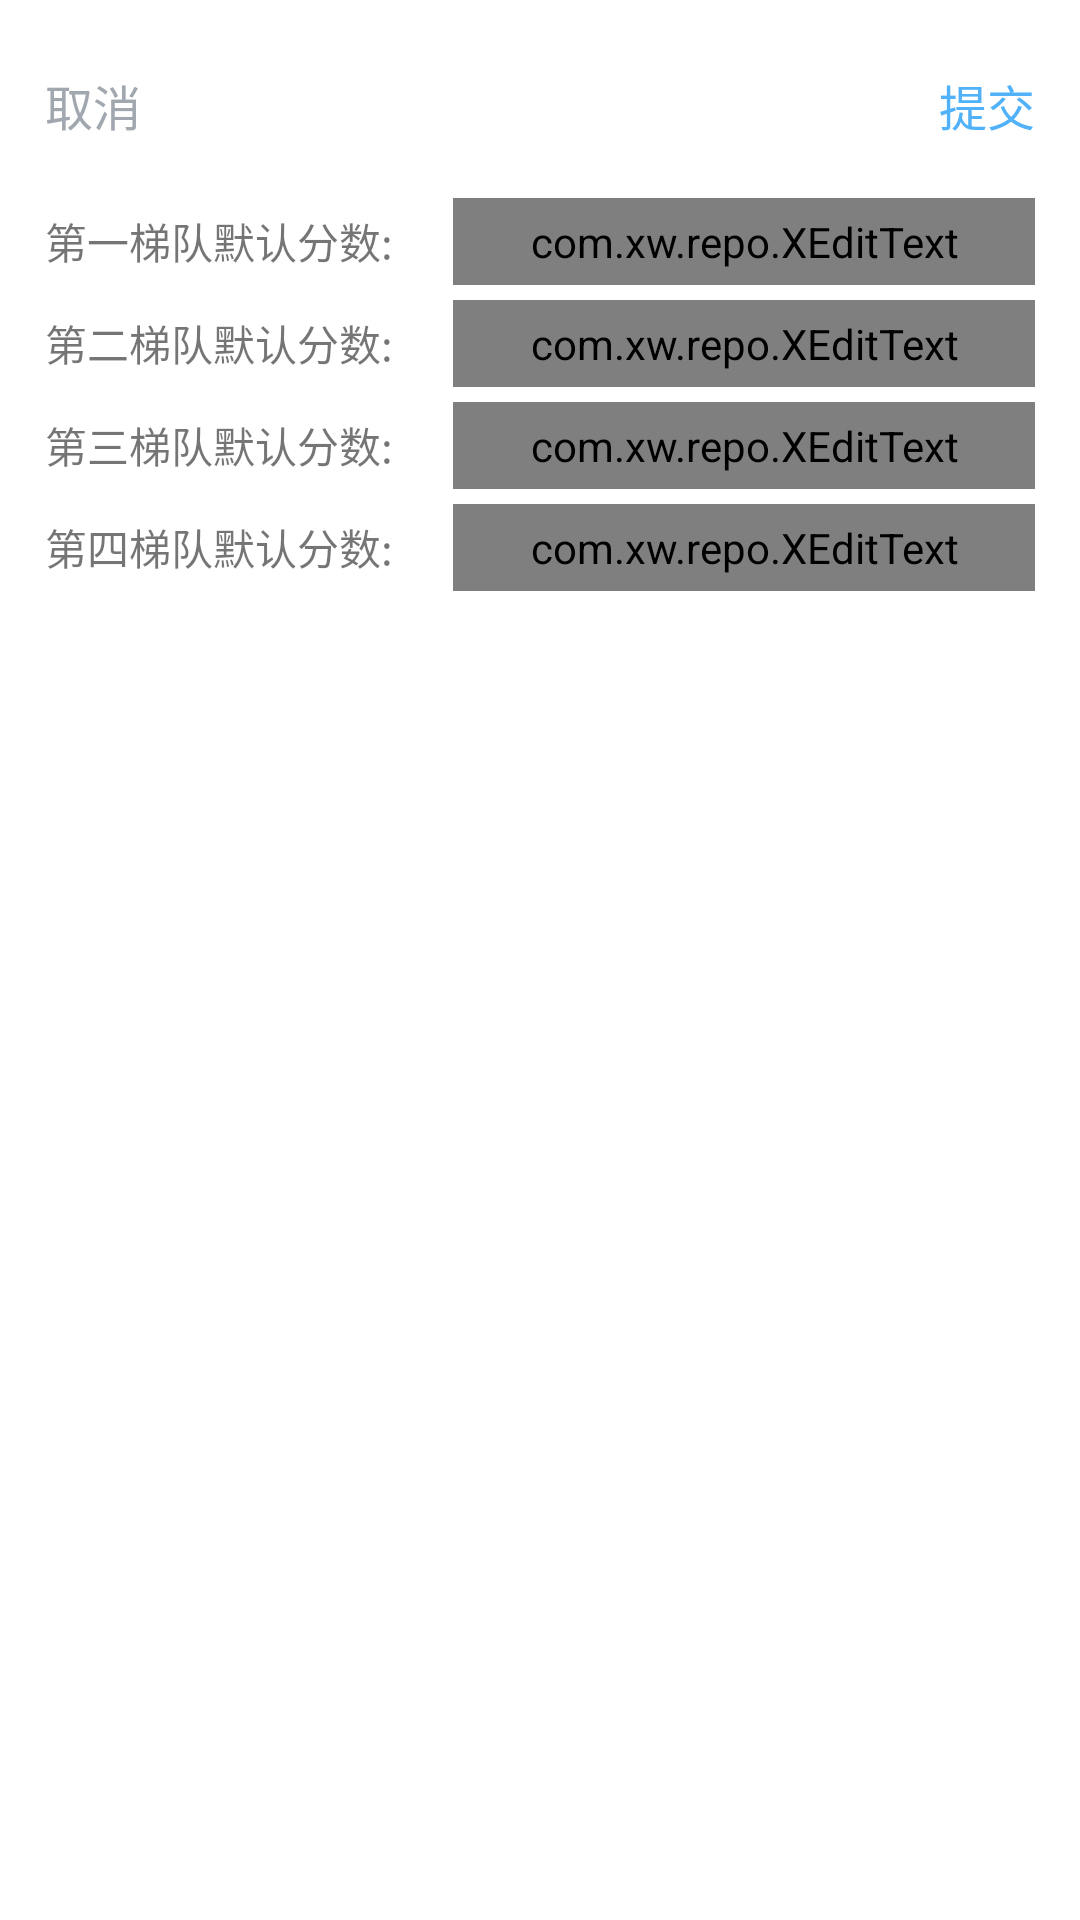

This screen was rendered from an Android layout file. Write that file and the resources it references.
<!-- AndroidManifest.xml: application theme AppTheme -->
<!-- res/layout/lay_edit2_dialog.xml -->
<?xml version="1.0" encoding="utf-8"?>
<LinearLayout xmlns:android="http://schemas.android.com/apk/res/android"
    android:layout_width="match_parent"
    android:layout_height="match_parent"
    android:background="@color/white"
    android:orientation="vertical"
    android:padding="10dp">

    <LinearLayout
        android:layout_width="match_parent"
        android:layout_height="50dp"
        android:gravity="center_vertical"
        android:orientation="horizontal">

        <TextView
            android:id="@+id/txt_cancel"
            style="@style/textview_title"
            android:layout_width="wrap_content"
            android:layout_height="wrap_content"
            android:text="取消"
            android:textColor="@color/gray" />

        <TextView
            android:layout_width="wrap_content"
            android:layout_height="wrap_content"
            android:layout_weight="1" />

        <TextView
            android:id="@+id/txt_sure"
            style="@style/textview_title"
            android:layout_width="wrap_content"
            android:layout_height="wrap_content"
            android:gravity="center"
            android:text="提交" />
    </LinearLayout>

    <LinearLayout
        android:layout_width="match_parent"
        android:layout_height="wrap_content"
        android:layout_marginTop="1dp"
        android:background="@color/white"
        android:gravity="center_vertical"
        android:orientation="vertical"
        android:padding="5dp">

        <LinearLayout
            android:layout_width="match_parent"
            android:layout_height="wrap_content"
            android:gravity="center_vertical"
            android:orientation="horizontal">

            <TextView
                android:layout_width="wrap_content"
                android:layout_height="wrap_content"
                android:text="第一梯队默认分数:" />

            <com.xw.repo.XEditText
                android:id="@+id/edt_1"
                android:layout_width="match_parent"
                android:layout_height="wrap_content"
                android:layout_marginLeft="20dp"
                android:layout_weight="1"
                android:background="@null"
                android:gravity="right"
                android:hint="输入分数"
                android:inputType="number"
                android:padding="5dp"
                android:textSize="13sp" />

        </LinearLayout>

        <LinearLayout
            android:layout_width="match_parent"
            android:layout_height="wrap_content"
            android:layout_marginTop="5dp"
            android:gravity="center_vertical"
            android:orientation="horizontal">

            <TextView
                android:layout_width="wrap_content"
                android:layout_height="wrap_content"
                android:text="第二梯队默认分数:" />

            <com.xw.repo.XEditText
                android:id="@+id/edt_2"
                android:layout_width="match_parent"
                android:layout_height="wrap_content"
                android:layout_marginLeft="20dp"
                android:layout_weight="1"
                android:background="@null"
                android:gravity="right"
                android:hint="输入分数"
                android:inputType="number"
                android:padding="5dp"
                android:textSize="13sp" />

        </LinearLayout>

        <LinearLayout
            android:layout_width="match_parent"
            android:layout_height="wrap_content"
            android:layout_marginTop="5dp"
            android:gravity="center_vertical"
            android:orientation="horizontal">

            <TextView
                android:layout_width="wrap_content"
                android:layout_height="wrap_content"
                android:text="第三梯队默认分数:" />

            <com.xw.repo.XEditText
                android:id="@+id/edt_3"
                android:layout_width="match_parent"
                android:layout_height="wrap_content"
                android:layout_marginLeft="20dp"
                android:layout_weight="1"
                android:background="@null"
                android:gravity="right"
                android:hint="输入分数"
                android:inputType="number"
                android:padding="5dp"
                android:textSize="13sp" />

        </LinearLayout>

        <LinearLayout
            android:layout_width="match_parent"
            android:layout_height="wrap_content"
            android:layout_marginTop="5dp"
            android:gravity="center_vertical"
            android:orientation="horizontal">

            <TextView
                android:layout_width="wrap_content"
                android:layout_height="wrap_content"
                android:text="第四梯队默认分数:" />

            <com.xw.repo.XEditText
                android:id="@+id/edt_4"
                android:layout_width="match_parent"
                android:layout_height="wrap_content"
                android:layout_marginLeft="20dp"
                android:layout_weight="1"
                android:background="@null"
                android:gravity="right"
                android:hint="输入分数"
                android:inputType="number"
                android:padding="5dp"
                android:textSize="13sp" />

        </LinearLayout>
    </LinearLayout>
</LinearLayout>
<!-- resources referenced by this layout -->
<resources>
  <color name="gray">#a1a7af</color>
  <color name="white">#ffffff</color>
  <style name="textview_title">
          <item name="android:padding">5dip</item>
          <item name="android:textColor">#51b1f9</item>
          <item name="android:textSize">16sp</item>
  
      </style>
  <style name="AppTheme" parent="BaseAppTheme" />
  <style name="BaseAppTheme" parent="Theme.AppCompat.Light">
          
          <item name="colorPrimary">@color/colorPrimary</item>
          <item name="colorPrimaryDark">@color/colorPrimaryDark</item>
          <item name="colorAccent">@color/colorAccent</item>
  
      </style>
  <color name="colorPrimary">@color/deepblue</color>
  <color name="colorPrimaryDark">@color/deepblue</color>
  <color name="colorAccent">@color/deepblue</color>
  <color name="deepblue">#4F94CD</color>
</resources>
